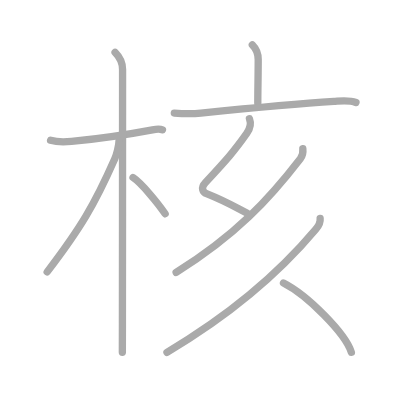
t = 0.00 s
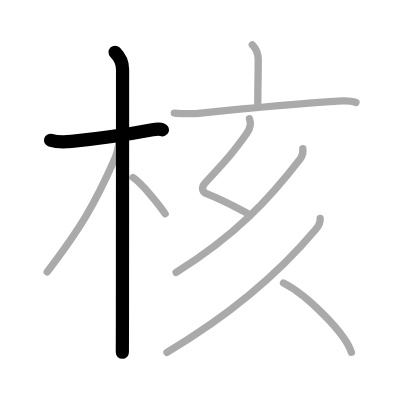
t = 2.00 s
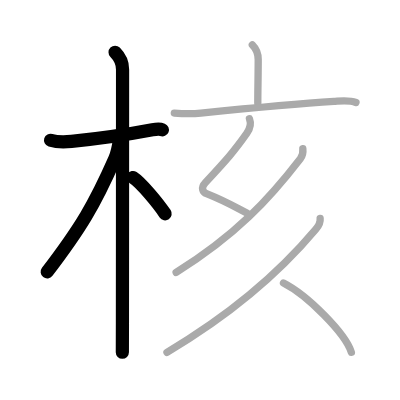
t = 4.00 s
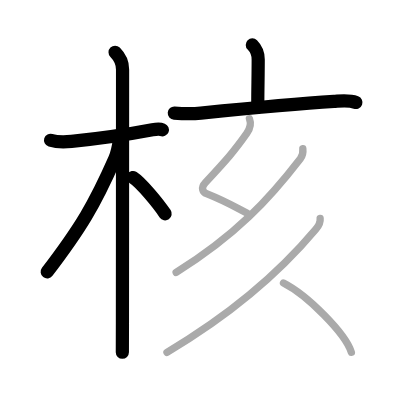
t = 6.00 s
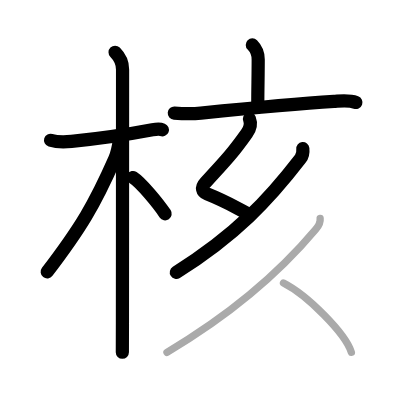
t = 8.00 s
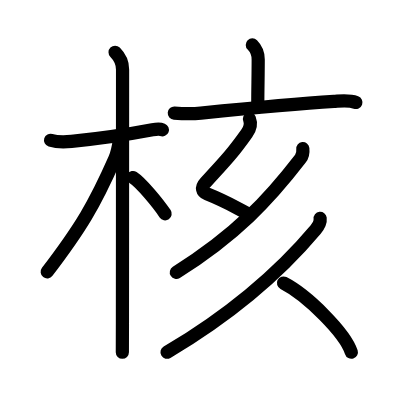
t = 10.00 s

The animated SVG that drew these frames (rendered in a browser with its animation timeline set to each time). Animation: 10 SMIL elements (animate=10); one cycle of 10.00 s.

<?xml version="1.0" standalone="no"?>
<!DOCTYPE svg PUBLIC "-//W3C//DTD SVG 1.1//EN"   "http://www.w3.org/Graphics/SVG/1.1/DTD/svg11.dtd">
<svg width="400px" height="400px"  version="1.1" xmlns="http://www.w3.org/2000/svg">
  <defs>
    <marker id="Triangle" viewBox="0 0 10 10" refX="0" refY="5" markerUnits="strokeWidth" markerWidth="3" style="stroke-opacity:0%;fill:#aaaaaa;" markerHeight="2" orient="auto">
      <path d="M 0 0 L 10 5 L 0 10 z" />
    </marker>
    
    <marker id="Arrow" viewBox="0 0 10 10" refX="5" refY="5" markerUnits="strokeWidth" markerWidth="1.8" style="stroke-opacity:0%;fill:#770000;" markerHeight="2" orient="auto">
      <path d="M 0 4 L 6 4 L 4 1 L 10 5 L 4 9 L 6 6 L 0 6 z" />
        <circle cx="5" cy="5" r="5" />
      </marker>
    
    <marker id="TriangleRed" viewBox="0 0 10 10" refX="0" refY="5" markerUnits="strokeWidth" markerWidth="3" style="stroke-opacity:0%;fill:#CC0000;" markerHeight="2" orient="auto">
      <path d="M 0 0 L 10 5 L 0 10 z" />
    </marker>
    
    <marker id="ArrowRed" viewBox="0 0 10 10" refX="5" refY="5" markerUnits="strokeWidth" markerWidth="1.8" style="stroke-opacity:0%;fill:#CC0000;" markerHeight="2" orient="auto">
      <path d="M 0 4 L 6 4 L 4 1 L 10 5 L 4 9 L 6 6 L 0 6 z" />
        <circle cx="5" cy="5" r="5" />
      </marker>
    
  </defs>
  
  <path style="fill:#ffffff; fill-opacity:100%; fill-rule:evenodd; stroke-width:0;" d="M 0 0 L 400px 0 L 400px 400px L 0 400px L 0 0" />

  <g transform="scale(3.6697247706422 3.6697247706422)">
<path style="fill:none; fill-opacity:0%; fill-rule:evenodd; stroke:#aaaaaa; stroke-opacity:100%; stroke-width: 1.5pt; stroke-linejoin:round; stroke-linecap:round;" d="M13.78 38.22c1.72 0.53 4.39 0.45 5.71 0.32c5.47-0.56 16.68-2.15 22.05-3.17c0.92-0.17 2.15-0.24 2.73 0"></path>
<path style="fill:none; fill-opacity:0%; fill-rule:evenodd; stroke:#aaaaaa; stroke-opacity:100%; stroke-width: 1.5pt; stroke-linejoin:round; stroke-linecap:round;" d="M31.36 14.25c1.44 1.44 2.04 2.62 2.04 4.67c0 3.08-0.01 49.69-0.04 69.2c-0.01 4.7-0.01 7.69-0.02 7.88"></path>
<path style="fill:none; fill-opacity:0%; fill-rule:evenodd; stroke:#aaaaaa; stroke-opacity:100%; stroke-width: 1.5pt; stroke-linejoin:round; stroke-linecap:round;" d="M32.44 38.28c0 1.34-0.7 3.95-1.16 4.98C25.73 55.84 22 62.1 12.86 74.09"></path>
<path style="fill:none; fill-opacity:0%; fill-rule:evenodd; stroke:#aaaaaa; stroke-opacity:100%; stroke-width: 1.5pt; stroke-linejoin:round; stroke-linecap:round;" d="M36.25 48.38c2.24 1.45 6.86 7.06 8.75 9.88"></path>
<path style="fill:none; fill-opacity:0%; fill-rule:evenodd; stroke:#aaaaaa; stroke-opacity:100%; stroke-width: 1.5pt; stroke-linejoin:round; stroke-linecap:round;" d="M68.76 12.24c1 1 1.6 2.13 1.6 3.98c0 4.28-0.11 8.03-0.11 11.9"></path>
<path style="fill:none; fill-opacity:0%; fill-rule:evenodd; stroke:#aaaaaa; stroke-opacity:100%; stroke-width: 1.5pt; stroke-linejoin:round; stroke-linecap:round;" d="M47.5 30.81c2.44 0.18 4.78 0.25 7.24 0c8.81-0.87 26.5-2.54 36.26-3.17c2-0.13 4.07-0.43 6 0.29"></path>
<path style="fill:none; fill-opacity:0%; fill-rule:evenodd; stroke:#aaaaaa; stroke-opacity:100%; stroke-width: 1.5pt; stroke-linejoin:round; stroke-linecap:round;" d="M67.98 32.37c0.48 1.23 0.23 2.61-0.74 3.97c-3.48 4.91-5.23 6.91-11.3 13.44c-1.23 1.33-0.85 2.52 0.5 3.07c4.83 1.93 6.6 3.02 10.93 5.27"></path>
<path style="fill:none; fill-opacity:0%; fill-rule:evenodd; stroke:#aaaaaa; stroke-opacity:100%; stroke-width: 1.5pt; stroke-linejoin:round; stroke-linecap:round;" d="M82.52 40.5c0.09 0.81-0.04 1.94-0.68 2.76C73.38 54.25 64.31 64.04 48 74.25"></path>
<path style="fill:none; fill-opacity:0%; fill-rule:evenodd; stroke:#aaaaaa; stroke-opacity:100%; stroke-width: 1.5pt; stroke-linejoin:round; stroke-linecap:round;" d="M87.24 59.5c0.1 0.88-0.46 2.14-1.21 3.02C77.75 72.38 64.5 84.75 45.5 96"></path>
<path style="fill:none; fill-opacity:0%; fill-rule:evenodd; stroke:#aaaaaa; stroke-opacity:100%; stroke-width: 1.5pt; stroke-linejoin:round; stroke-linecap:round;" d="M77.25 77.12c6.53 3.33 16.87 13.69 18.5 18.88"></path>

<path style="fill:none; fill-opacity:0%; fill-rule:evenodd; stroke:#000000; stroke-opacity:100%; stroke-width: 2.7pt; stroke-linejoin:round; stroke-linecap:round;" d="M13.78 38.22c1.72 0.53 4.39 0.45 5.71 0.32c5.47-0.56 16.68-2.15 22.05-3.17c0.92-0.17 2.15-0.24 2.73 0" pathLength="100" stroke-dashoffset="100" stroke-dasharray="100 105"><animate id="dashAnim1" attributeName="stroke-dashoffset" from="100" to="0" dur="1s" calcMode="linear" fill="freeze"/></path>
<path style="fill:none; fill-opacity:0%; fill-rule:evenodd; stroke:#000000; stroke-opacity:100%; stroke-width: 2.7pt; stroke-linejoin:round; stroke-linecap:round;" d="M31.36 14.25c1.44 1.44 2.04 2.62 2.04 4.67c0 3.08-0.01 49.69-0.04 69.2c-0.01 4.7-0.01 7.69-0.02 7.88" pathLength="100" stroke-dashoffset="100" stroke-dasharray="100 105"><animate id="dashAnim2" attributeName="stroke-dashoffset" from="100" to="0" dur="1s" calcMode="linear" begin="dashAnim1.end" fill="freeze"/></path>
<path style="fill:none; fill-opacity:0%; fill-rule:evenodd; stroke:#000000; stroke-opacity:100%; stroke-width: 2.7pt; stroke-linejoin:round; stroke-linecap:round;" d="M32.44 38.28c0 1.34-0.7 3.95-1.16 4.98C25.73 55.84 22 62.1 12.86 74.09" pathLength="100" stroke-dashoffset="100" stroke-dasharray="100 105"><animate id="dashAnim3" attributeName="stroke-dashoffset" from="100" to="0" dur="1s" calcMode="linear" begin="dashAnim2.end" fill="freeze"/></path>
<path style="fill:none; fill-opacity:0%; fill-rule:evenodd; stroke:#000000; stroke-opacity:100%; stroke-width: 2.7pt; stroke-linejoin:round; stroke-linecap:round;" d="M36.25 48.38c2.24 1.45 6.86 7.06 8.75 9.88" pathLength="100" stroke-dashoffset="100" stroke-dasharray="100 105"><animate id="dashAnim4" attributeName="stroke-dashoffset" from="100" to="0" dur="1s" calcMode="linear" begin="dashAnim3.end" fill="freeze"/></path>
<path style="fill:none; fill-opacity:0%; fill-rule:evenodd; stroke:#000000; stroke-opacity:100%; stroke-width: 2.7pt; stroke-linejoin:round; stroke-linecap:round;" d="M68.76 12.24c1 1 1.6 2.13 1.6 3.98c0 4.28-0.11 8.03-0.11 11.9" pathLength="100" stroke-dashoffset="100" stroke-dasharray="100 105"><animate id="dashAnim5" attributeName="stroke-dashoffset" from="100" to="0" dur="1s" calcMode="linear" begin="dashAnim4.end" fill="freeze"/></path>
<path style="fill:none; fill-opacity:0%; fill-rule:evenodd; stroke:#000000; stroke-opacity:100%; stroke-width: 2.7pt; stroke-linejoin:round; stroke-linecap:round;" d="M47.5 30.81c2.44 0.18 4.78 0.25 7.24 0c8.81-0.87 26.5-2.54 36.26-3.17c2-0.13 4.07-0.43 6 0.29" pathLength="100" stroke-dashoffset="100" stroke-dasharray="100 105"><animate id="dashAnim6" attributeName="stroke-dashoffset" from="100" to="0" dur="1s" calcMode="linear" begin="dashAnim5.end" fill="freeze"/></path>
<path style="fill:none; fill-opacity:0%; fill-rule:evenodd; stroke:#000000; stroke-opacity:100%; stroke-width: 2.7pt; stroke-linejoin:round; stroke-linecap:round;" d="M67.98 32.37c0.48 1.23 0.23 2.61-0.74 3.97c-3.48 4.91-5.23 6.91-11.3 13.44c-1.23 1.33-0.85 2.52 0.5 3.07c4.83 1.93 6.6 3.02 10.93 5.27" pathLength="100" stroke-dashoffset="100" stroke-dasharray="100 105"><animate id="dashAnim7" attributeName="stroke-dashoffset" from="100" to="0" dur="1s" calcMode="linear" begin="dashAnim6.end" fill="freeze"/></path>
<path style="fill:none; fill-opacity:0%; fill-rule:evenodd; stroke:#000000; stroke-opacity:100%; stroke-width: 2.7pt; stroke-linejoin:round; stroke-linecap:round;" d="M82.52 40.5c0.09 0.81-0.04 1.94-0.68 2.76C73.38 54.25 64.31 64.04 48 74.25" pathLength="100" stroke-dashoffset="100" stroke-dasharray="100 105"><animate id="dashAnim8" attributeName="stroke-dashoffset" from="100" to="0" dur="1s" calcMode="linear" begin="dashAnim7.end" fill="freeze"/></path>
<path style="fill:none; fill-opacity:0%; fill-rule:evenodd; stroke:#000000; stroke-opacity:100%; stroke-width: 2.7pt; stroke-linejoin:round; stroke-linecap:round;" d="M87.24 59.5c0.1 0.88-0.46 2.14-1.21 3.02C77.75 72.38 64.5 84.75 45.5 96" pathLength="100" stroke-dashoffset="100" stroke-dasharray="100 105"><animate id="dashAnim9" attributeName="stroke-dashoffset" from="100" to="0" dur="1s" calcMode="linear" begin="dashAnim8.end" fill="freeze"/></path>
<path style="fill:none; fill-opacity:0%; fill-rule:evenodd; stroke:#000000; stroke-opacity:100%; stroke-width: 2.7pt; stroke-linejoin:round; stroke-linecap:round;" d="M77.25 77.12c6.53 3.33 16.87 13.69 18.5 18.88" pathLength="100" stroke-dashoffset="100" stroke-dasharray="100 105"><animate id="dashAnim10" attributeName="stroke-dashoffset" from="100" to="0" dur="1s" calcMode="linear" begin="dashAnim9.end" fill="freeze"/></path>

</g>

</svg>  
          
